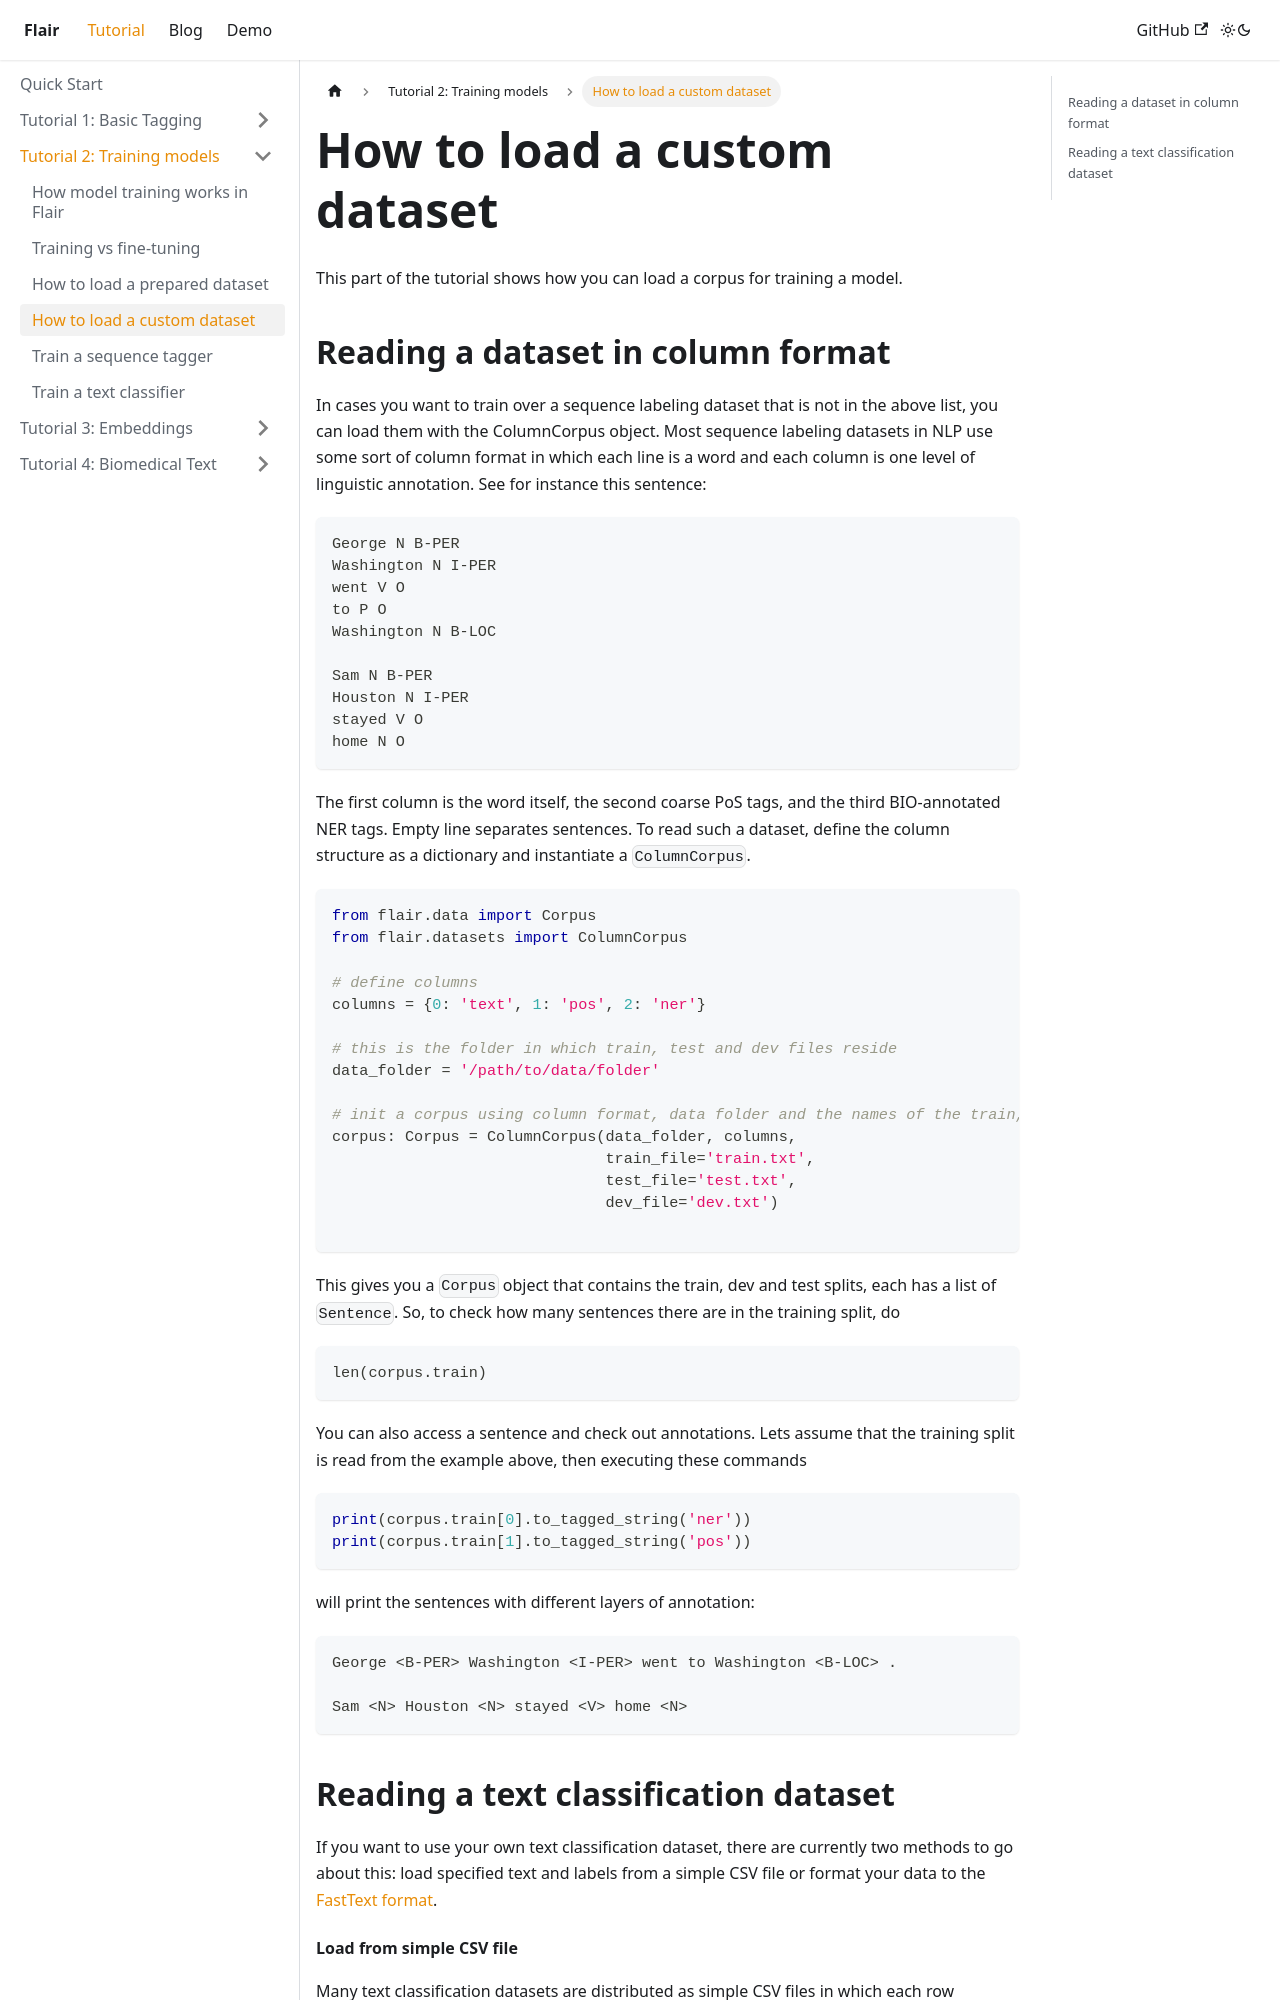

repository: flairNLP/flairnlp.github.io · page: docs/tutorial-training/how-to-load-custom-dataset.html · generator: docusaurus

---
sidebar_position: 5
description: Load a custom dataset
---

# How to load a custom dataset

This part of the tutorial shows how you can load a corpus for training a model. 

## Reading a dataset in column format

In cases you want to train over a sequence labeling dataset that is not in the above list, you can load them with the ColumnCorpus object.
Most sequence labeling datasets in NLP use some sort of column format in which each line is a word and each column is
one level of linguistic annotation. See for instance this sentence:

```console
George N B-PER
Washington N I-PER
went V O
to P O
Washington N B-LOC

Sam N B-PER
Houston N I-PER
stayed V O
home N O
```

The first column is the word itself, the second coarse PoS tags, and the third BIO-annotated NER tags. Empty line separates sentences. To read such a
dataset, define the column structure as a dictionary and instantiate a `ColumnCorpus`.

```python
from flair.data import Corpus
from flair.datasets import ColumnCorpus

# define columns
columns = {0: 'text', 1: 'pos', 2: 'ner'}

# this is the folder in which train, test and dev files reside
data_folder = '/path/to/data/folder'

# init a corpus using column format, data folder and the names of the train, dev and test files
corpus: Corpus = ColumnCorpus(data_folder, columns,
                              train_file='train.txt',
                              test_file='test.txt',
                              dev_file='dev.txt')

```

This gives you a `Corpus` object that contains the train, dev and test splits, each has a list of `Sentence`.
So, to check how many sentences there are in the training split, do

```python
len(corpus.train)
```

You can also access a sentence and check out annotations. Lets assume that the training split is
read from the example above, then executing these commands

```python
print(corpus.train[0].to_tagged_string('ner'))
print(corpus.train[1].to_tagged_string('pos'))
```

will print the sentences with different layers of annotation:

```console
George <B-PER> Washington <I-PER> went to Washington <B-LOC> .

Sam <N> Houston <N> stayed <V> home <N>
```

## Reading a text classification dataset

If you want to use your own text classification dataset, there are currently two methods to go about this:
load specified text and labels from a simple CSV file or format your data to the
[FastText format](https://fasttext.cc/docs/en/supervised-tutorial.html).
